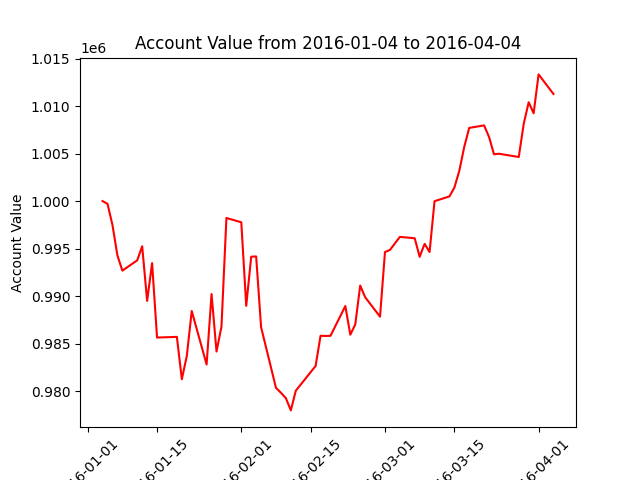

Values plotted in this chart, from the file beside it:
datadate, account_value
20160104, 1000000
20160105, 999710
20160106, 997486
20160107, 994277
20160108, 992677
20160111, 993763
20160112, 995242
20160113, 989491
20160114, 993468
20160115, 985632
20160119, 985702
20160120, 981244
20160121, 983679
20160122, 988428
20160125, 982791
20160126, 990210
20160127, 984162
20160128, 986786
20160129, 998223
20160201, 997767
20160202, 988969
20160203, 994146
20160204, 994170
20160205, 986715
20160208, 980338
20160209, 979816
20160210, 979251
20160211, 977962
20160212, 980035
20160216, 982642
20160217, 985823
20160218, 985798
20160219, 985814
20160222, 988950
20160223, 985932
20160224, 987009
20160225, 991105
20160226, 989878
20160229, 987831
20160301, 994637
20160302, 994852
20160303, 995542
20160304, 996230
20160307, 996088
20160308, 994133
20160309, 995497
20160310, 994637
20160311, 999993
20160314, 1000489
20160315, 1001408
20160316, 1003188
20160317, 1005715
20160318, 1007705
20160321, 1007969
20160322, 1006750
20160323, 1004928
20160324, 1004985
20160328, 1004642
20160329, 1008132
20160330, 1010405
... 3 more rows
